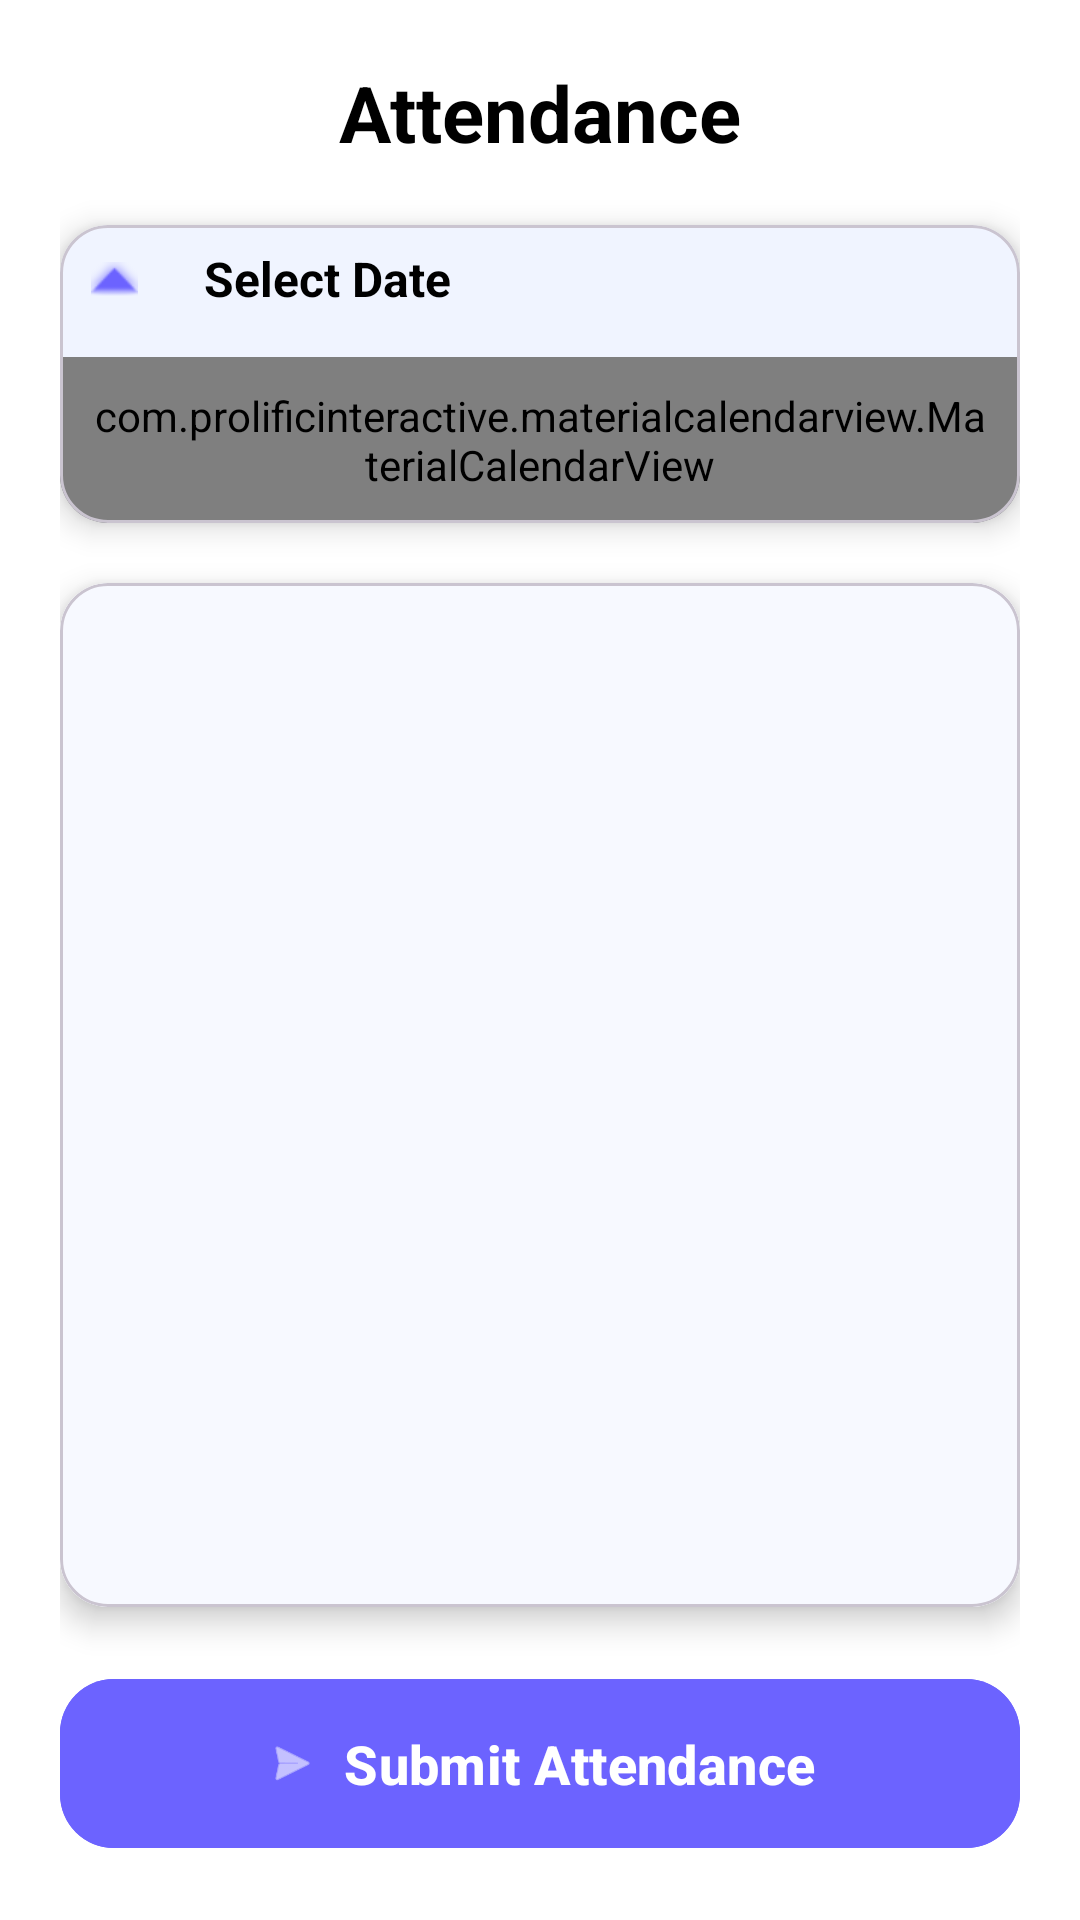

Layout XML and referenced resources for this Android screen:
<!-- AndroidManifest.xml: application theme Theme.CrecheManagementApp -->
<!-- res/layout/fragment_teacher_attendance.xml -->
<?xml version="1.0" encoding="utf-8"?>
<LinearLayout
    xmlns:android="http://schemas.android.com/apk/res/android"
    xmlns:app="http://schemas.android.com/apk/res-auto"
    android:orientation="vertical"
    android:layout_width="match_parent"
    android:layout_height="match_parent"
    android:padding="20dp"
    android:background="@color/white">

    
    <TextView
        android:id="@+id/tvAttendanceTitle"
        android:layout_width="match_parent"
        android:layout_height="wrap_content"
        android:text="Attendance"
        android:textSize="26sp"
        android:textStyle="bold"
        android:textColor="@color/black"
        android:gravity="center"
        android:layout_marginBottom="20dp"/>

    
    <com.google.android.material.card.MaterialCardView
        android:layout_width="match_parent"
        android:layout_height="wrap_content"
        app:cardCornerRadius="16dp"
        app:cardElevation="6dp"
        app:cardBackgroundColor="#F0F4FF"
        android:layout_marginBottom="20dp"
        android:padding="16dp">

        <LinearLayout
            android:layout_width="match_parent"
            android:layout_height="wrap_content"
            android:orientation="vertical">

            
            <LinearLayout
                android:layout_width="match_parent"
                android:layout_height="wrap_content"
                android:orientation="horizontal"
                android:gravity="center_vertical"
                android:paddingBottom="8dp">

                
                <ImageButton
                    android:id="@+id/btnToggleCalendar"
                    android:layout_width="36dp"
                    android:layout_height="36dp"
                    android:background="?attr/selectableItemBackgroundBorderless"
                    android:src="@android:drawable/arrow_up_float"
                    app:tint="#6C63FF"
                    android:contentDescription="Toggle Calendar"/>

                <TextView
                    android:layout_width="wrap_content"
                    android:layout_height="wrap_content"
                    android:text="Select Date"
                    android:textSize="16sp"
                    android:textStyle="bold"
                    android:textColor="@color/black"
                    android:paddingStart="12dp"/>
            </LinearLayout>

            
            <LinearLayout
                android:id="@+id/calendarContainer"
                android:layout_width="match_parent"
                android:layout_height="wrap_content"
                android:orientation="vertical"
                android:visibility="visible">

                <com.prolificinteractive.materialcalendarview.MaterialCalendarView
                    android:id="@+id/calendarView"
                    android:layout_width="match_parent"
                    android:layout_height="wrap_content"
                    android:padding="10dp"
                    app:mcv_showOtherDates="all"
                    app:mcv_selectionColor="@color/purple_500"/>
            </LinearLayout>
        </LinearLayout>
    </com.google.android.material.card.MaterialCardView>

    
    <com.google.android.material.card.MaterialCardView
        android:layout_width="match_parent"
        android:layout_height="0dp"
        android:layout_weight="1"
        app:cardCornerRadius="16dp"
        app:cardElevation="6dp"
        app:cardBackgroundColor="#FFFFFF"
        android:padding="16dp"
        android:layout_marginBottom="20dp">

        <TextView
            android:layout_width="wrap_content"
            android:layout_height="wrap_content"
            android:text="Students"
            android:textSize="16sp"
            android:textStyle="bold"
            android:textColor="@color/black"
            android:layout_marginBottom="12dp"
            android:paddingStart="4dp"/>

        <ListView
            android:id="@+id/attendanceListView"
            android:layout_width="match_parent"
            android:layout_height="match_parent"
            android:choiceMode="multipleChoice"
            android:dividerHeight="10dp"
            android:padding="8dp"
            android:background="#F7F9FF"/>
    </com.google.android.material.card.MaterialCardView>

    
    <com.google.android.material.button.MaterialButton
        android:id="@+id/btnSubmitAttendance"
        android:layout_width="match_parent"
        android:layout_height="wrap_content"
        android:text="Submit Attendance"
        android:textSize="18sp"
        android:textStyle="bold"
        android:textColor="@android:color/white"
        app:cornerRadius="18dp"
        android:backgroundTint="#6C63FF"
        app:icon="@android:drawable/ic_menu_send"
        app:iconTint="@android:color/white"
        app:iconGravity="textStart"
        app:rippleColor="#4A47A3"
        android:padding="16dp"/>
</LinearLayout>
<!-- resources referenced by this layout -->
<resources>
  <color name="black">#FF000000</color>
  <color name="purple_500">#6200EE</color>
  <color name="white">#FFFFFFFF</color>
  <style name="Theme.CrecheManagementApp" parent="Base.Theme.CrecheManagementApp" />
  <style name="Base.Theme.CrecheManagementApp" parent="Theme.Material3.DayNight.NoActionBar">
          
          
      </style>
</resources>
